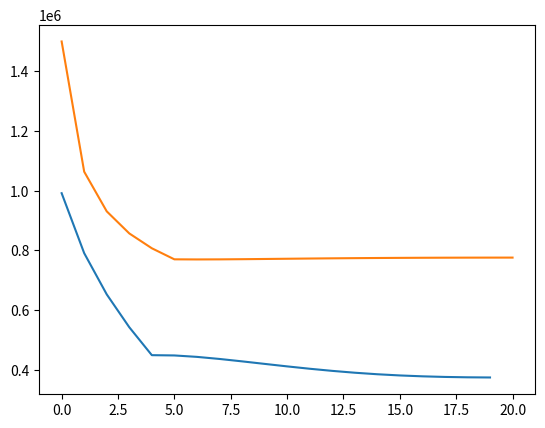
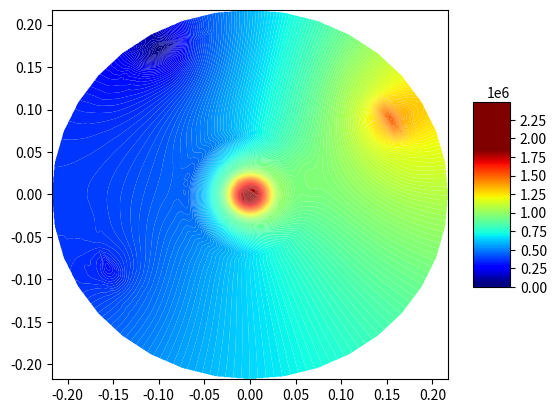

These charts were generated, in order, by the following Python code:
# Решение уравнения пьезопроводности в цилиндрических координатах, двумерный случай (неявная схема)
# В центре скважина с постоянным давлением P, на границах задается: градиент давления равен нулю.
import numpy as np
from scipy import interpolate
import matplotlib.pyplot as plt
from matplotlib import cm
from scipy.sparse import coo_matrix, linalg, hstack, vstack, csr_matrix
from scipy.sparse.linalg import spsolve

perm = 2 * 10 ** (-15)  # м2 проницаемость
mu_water = 2 * 10 ** (-3)  # Па*с вязкость
mu_oil = 2*10**(-1)
fi = 0.2  # пористость
Cf = 10 ** (-9)  # сжимаемость флюида
Cr = 5 * 10 ** (-10)  # сжимаемость скелета
k_water = mu_water*fi*(Cf+Cr)/perm
k_oil = mu_oil*fi*(Cf+Cr)/perm
delta_r = 0.01
delta_fi = np.pi / 18 # угол-шаг в радианах
R = 0.215
r_well = 0.0075
x_f = 0.05
N_r_oil = int(x_f/delta_r)
N_r = int((R-r_well)/delta_r)
M_fi = int(2*np.pi/delta_fi)
delta_t = 1
Pres = 1*10**5
P_center = 15*10**5
Pres_distrib = np.ones((N_r, M_fi)) * Pres
c1 = 1/delta_r**2
c2 = 1/2/delta_r
c3_oil = k_oil/delta_t
c3_water = k_water/delta_t
c4 = 1/delta_fi**2
T_exp = 100
Courant_number_oil = (delta_t/k_oil/delta_fi**2 + delta_t/k_oil/delta_r**2)/100
Courant_number_water = (delta_t/k_water/delta_fi**2 + delta_t/k_water/delta_r**2)/100

wells_coord = [(int(0.15/delta_r), int(np.pi/4/delta_fi)), (int(0.15/delta_r), int(5*np.pi/4/delta_fi)), (int(0.17/delta_r), int(3*np.pi/4/delta_fi))]
P_well = [1500000, 300000, 50000]

CP_dict = {}  # словарь, в котором ключами являются координаты точек с давлениями, а значения - значения этих давлений

for i in range(len(wells_coord)):
    CP_dict[wells_coord[i]] = P_well[i]

def sortByRad(inputSet):
    return inputSet[0]

def sortByAngle(inputSet):
    return inputSet[1]

#for i in range(len(wells_coord)):
#    Pres_distrib[wells_coord[i][0]][wells_coord[i][1]] = P_well[i]

def PorePressure_in_Time(N_r, M_fi, Pres_distrib, c1, c2, c3_oil, c3_water, c4, wells_coord, CP_dict, delta_r, P_center, N_r_oil):

    # пластовое давление во всей области на нулевом временном шаге
    P_total = np.ones((N_r, 1)) * Pres
    print(N_r, M_fi)
    A = np.zeros((N_r, N_r))
    B = np.zeros((N_r*M_fi, 1))
    for n in range(1, N_r_oil - 1):
        A[n][n - 1] = c1 - c2 / ((n + 1) * delta_r)
        A[n][n] = -2 * c1 - c3_oil - 2/((n+1)*delta_r)**2/delta_fi**2
        A[n][n + 1] = c1 + c2 / ((n + 1) * delta_r)

    for n in range(N_r_oil, N_r - 1):
        A[n][n - 1] = c1 - c2 / ((n + 1) * delta_r)
        A[n][n] = -2 * c1 - c3_water - 2/((n+1)*delta_r)**2/delta_fi**2
        A[n][n + 1] = c1 + c2 / ((n + 1) * delta_r)

    A[N_r_oil - 1][N_r_oil - 1] = 1 / delta_r / mu_oil + 1 / delta_r / mu_water
    A[N_r_oil - 1][N_r_oil] = -1 / delta_r / mu_water
    A[N_r_oil - 1][N_r_oil - 2] = -1 / delta_r / mu_oil
    A[0][0] = -2 * c1 - c3_oil - 2/(delta_r)**2/delta_fi**2
    A[0][1] = c1 + c2 / (1 * delta_r)
    A[N_r - 1][N_r - 1] = -2 * c1 - c3_water + c1 + c2 / ((N_r) * delta_r) - 2/((N_r)*delta_r)**2/delta_fi**2
    A[N_r - 1][N_r - 2] = c1 - c2 / ((N_r) * delta_r)

    A_sym = np.zeros((N_r, N_r))
    for n in range(0,N_r):
        A_sym[n][n] = c4/((n+1)*delta_r)**2
    A_sym[N_r_oil-1][N_r_oil-1] = 0

    A_sym_coo = coo_matrix(A_sym)
    A_line_1 = hstack((A, A_sym_coo, np.zeros((N_r, N_r*M_fi-3*N_r)), A_sym_coo))
    A_full = coo_matrix(A_line_1)

    for m in range(1, M_fi-1):
        A_line = hstack((np.zeros((N_r,N_r*(m-1))), A_sym_coo, A, A_sym_coo, np.zeros((N_r, N_r * M_fi - (3+(m-1)) * N_r))))
        A_full = vstack((A_full, A_line))

    A_line_end = hstack((A_sym_coo, np.zeros((N_r, N_r*M_fi-3*N_r)), A_sym_coo, A))
    A_full = vstack((A_full, A_line_end))

    j = 0
    for m in range(M_fi):
        for n in range(N_r):
            if n == 0:
                #print(j, n, m)
                B[j][0] = -c3_oil * Pres_distrib[n][m] - (c1 - c2/(delta_r))*P_center
            elif n < N_r_oil-1:
                B[j][0] = -c3_oil * Pres_distrib[n][m]
            elif n > N_r_oil-1:
                B[j][0] = -c3_water * Pres_distrib[n][m]
            elif n == N_r_oil-1:
                B[j][0] = 0
            j += 1

    def sort_func(well_coord_couple):
        return (well_coord_couple[1]) * N_r + well_coord_couple[0]

    wells_coord.sort(key=sort_func)
    wells_coord_reverse = wells_coord[:: -1]
    for well_coord_couple in wells_coord_reverse:
        A_well_column_coo = A_full.getcol((well_coord_couple[1] - 1) * N_r + well_coord_couple[0])
        A_well_column = A_well_column_coo.toarray()
        for cell_number in range(len(A_well_column)):
            if A_well_column[cell_number] != 0:
                B[cell_number] = B[cell_number] - A_well_column[cell_number] * CP_dict[well_coord_couple]

        A_full = A_full.tocsr()
        all_cols = np.arange(A_full.shape[1])
        cols_to_keep = \
        np.where(np.logical_not(np.in1d(all_cols, [(well_coord_couple[1] - 1) * N_r + well_coord_couple[0]])))[0]
        A_full = A_full[:, cols_to_keep]
        A_full = A_full[cols_to_keep, :]
        B = np.delete(B, (well_coord_couple[1] - 1) * N_r + well_coord_couple[0], axis=0)
    P_new = spsolve(A_full, B)

    #print(np.shape(A_full), np.shape(B))
    for well_coord_couple in wells_coord:
        P_new = np.insert(P_new, (well_coord_couple[1]-1)*N_r + well_coord_couple[0], CP_dict[well_coord_couple])
    #print(N_r, M_fi, N_r_oil, np.shape(P_new))
    P_new = P_new.reshape(N_r*M_fi, 1)
    Pres_end = np.zeros((N_r, M_fi))
    j = 0
    for m in range(M_fi):
        for n in range(N_r):
            print(P_new[j][0])
            Pres_end[n][m] = P_new[j][0]
            j += 1

    return Pres_end, A_full, B

if __name__ == '__main__':
    for t in range(T_exp):
        print(t)
        Pres_distrib, A_full, B = PorePressure_in_Time(N_r, M_fi, Pres_distrib, c1, c2, c3_oil, c3_water, c4, wells_coord, CP_dict, delta_r, P_center, N_r_oil)
        print(min(Pres_distrib.flat), max(Pres_distrib.flat))

    fig1 = plt.figure()
    print(np.shape(Pres_distrib))
    print(Pres_distrib[:, int(M_fi/2)])
    plt.plot(Pres_distrib[:,int(M_fi/2)])
    P_all_center = np.ones((1, M_fi)) * P_center
    Pres_distrib = np.vstack((P_all_center, Pres_distrib))
    plt.plot(Pres_distrib[:,30])
    plt.show()
    X = np.zeros((N_r+1,M_fi))
    Y = np.zeros((N_r+1, M_fi))
    for m in range(M_fi):
        for n in range(N_r+1):
            X[n][m] = (r_well+(n+1)*delta_r)*np.cos(delta_fi*m)
            Y[n][m] = (r_well+(n+1)*delta_r)*np.sin(delta_fi*m)

    X_list = [i for i in X.flat]
    Y_list = [j for j in Y.flat]
    P_list = [k for k in Pres_distrib.flat]


    CP_list = zip(X_list, Y_list, P_list)

    print(min(P_list), max(P_list))

    xi = np.linspace(min(X_list),max(X_list), 700)
    yi = np.linspace(min(Y_list), max(Y_list), 700)
    xig, yig = np.meshgrid(xi, yi)
    Pi = interpolate.griddata((X_list,Y_list), P_list, (xig, yig), method='cubic')

    levels = list(range(0,2500000,10000))
    fig = plt.figure()
    surf = plt.contourf(xig, yig, Pi, cmap=cm.jet, antialiased=True, vmin=np.nanmin(Pi), vmax=np.nanmax(Pi),linewidth=0.2, levels=levels)

#    t = np.arange(0, 2 * np.pi, 0.01)
#    r = 0.215
#    plt.plot(r * np.sin(t) + Lx/2, r * np.cos(t) + Ly/2)
    #ax = fig.gca(projection='3d')

    #surf = ax.plot_surface(xig, yig, Pi, cmap=cm.jet, antialiased=True, vmin=np.nanmin(Pi), vmax=np.nanmax(Pi), linewidth=0.2)
    fig.colorbar(surf, shrink=0.5, aspect=5)

    plt.show()
